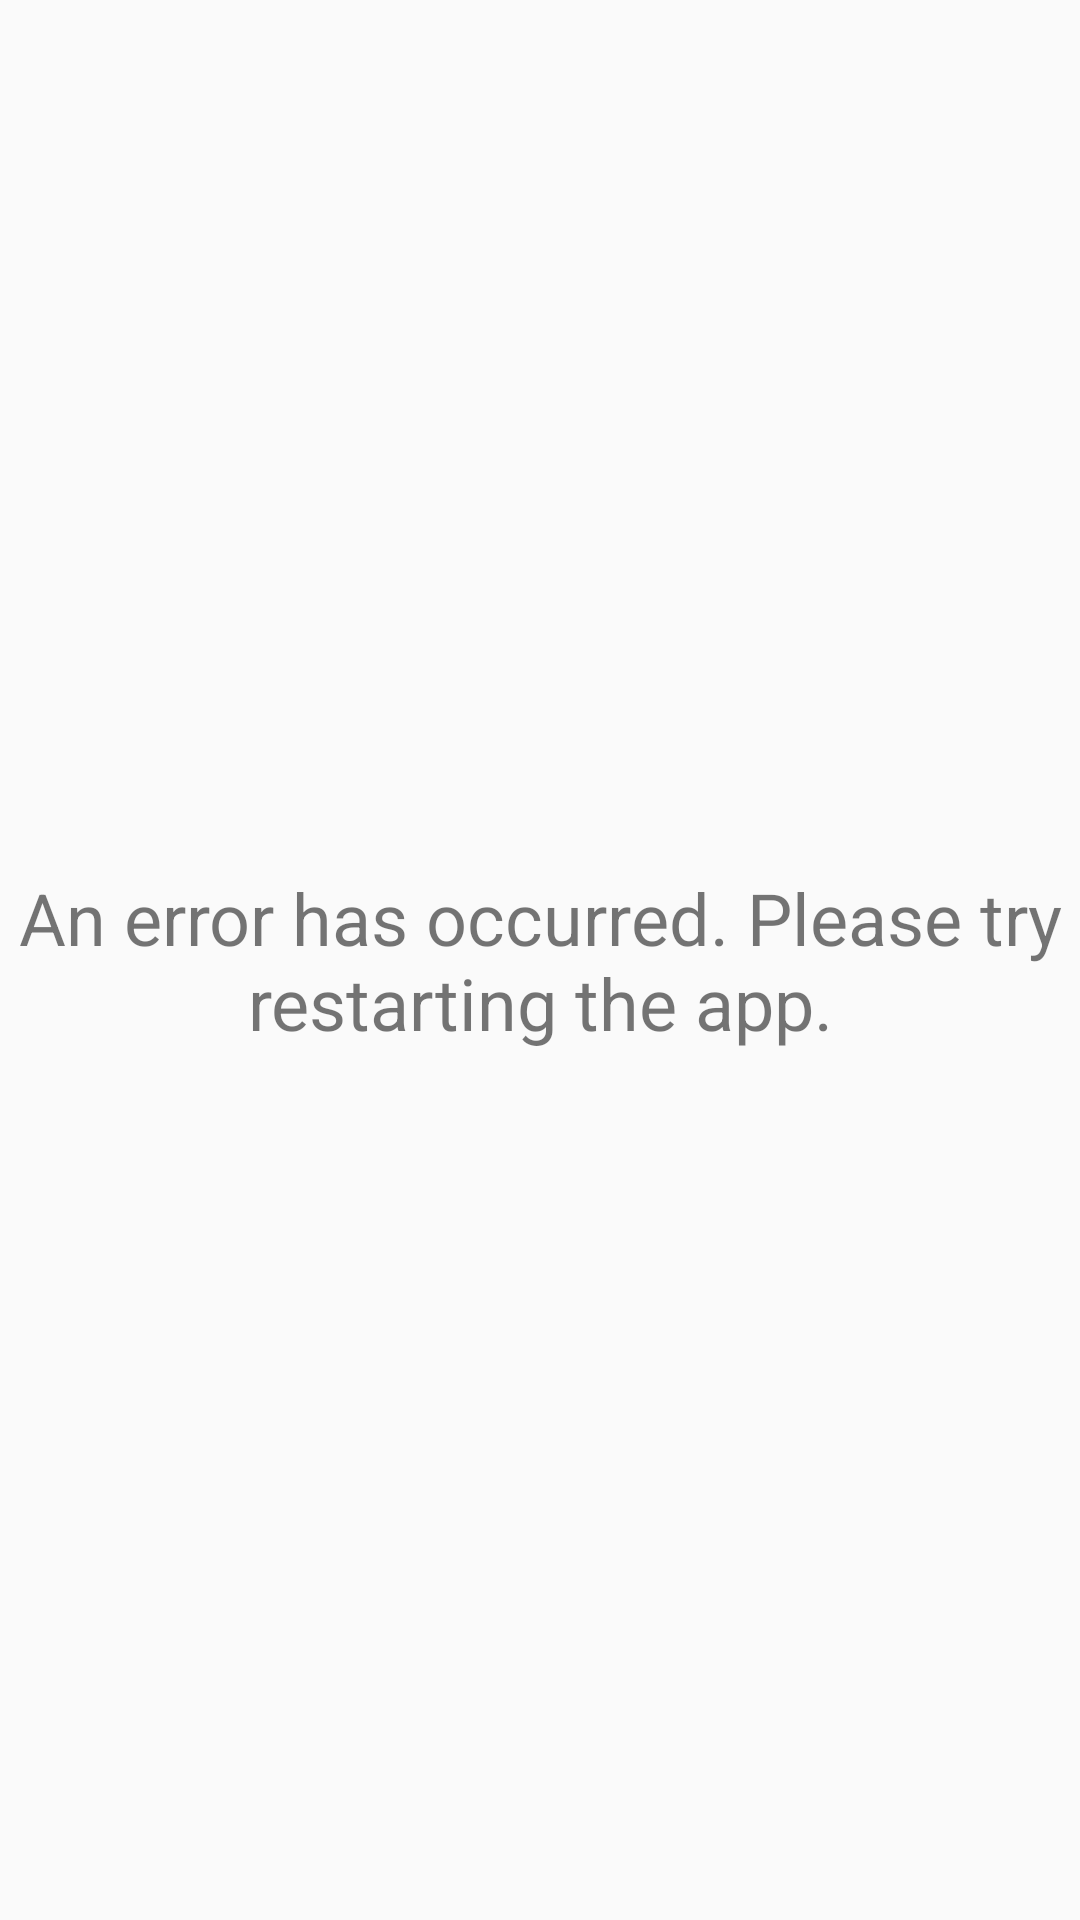

Layout XML and referenced resources for this Android screen:
<!-- AndroidManifest.xml: application theme AppTheme -->
<!-- res/layout/error_view.xml -->
<?xml version="1.0" encoding="utf-8"?>
<FrameLayout xmlns:android="http://schemas.android.com/apk/res/android"
    android:layout_width="match_parent"
    android:layout_height="match_parent">

    <TextView
        android:layout_width="wrap_content"
        android:layout_height="wrap_content"
        android:layout_gravity="center"
        android:gravity="center_horizontal"
        android:text="@string/error"
        android:textSize="24sp"/>

</FrameLayout>
<!-- resources referenced by this layout -->
<resources>
  <string name="error">An error has occurred. Please try restarting the app.</string>
  <style name="AppTheme" parent="Theme.AppCompat.Light.DarkActionBar">
          
          <item name="colorPrimary">@color/colorPrimary</item>
          <item name="colorPrimaryDark">@color/colorPrimaryDark</item>
          <item name="colorAccent">@color/colorAccent</item>
          <item name="actionBarItemBackground">@color/background</item>
      </style>
  <color name="colorPrimary">#212121</color>
  <color name="colorPrimaryDark">#000000</color>
  <color name="colorAccent">#424242</color>
  <color name="background">#000</color>
</resources>
